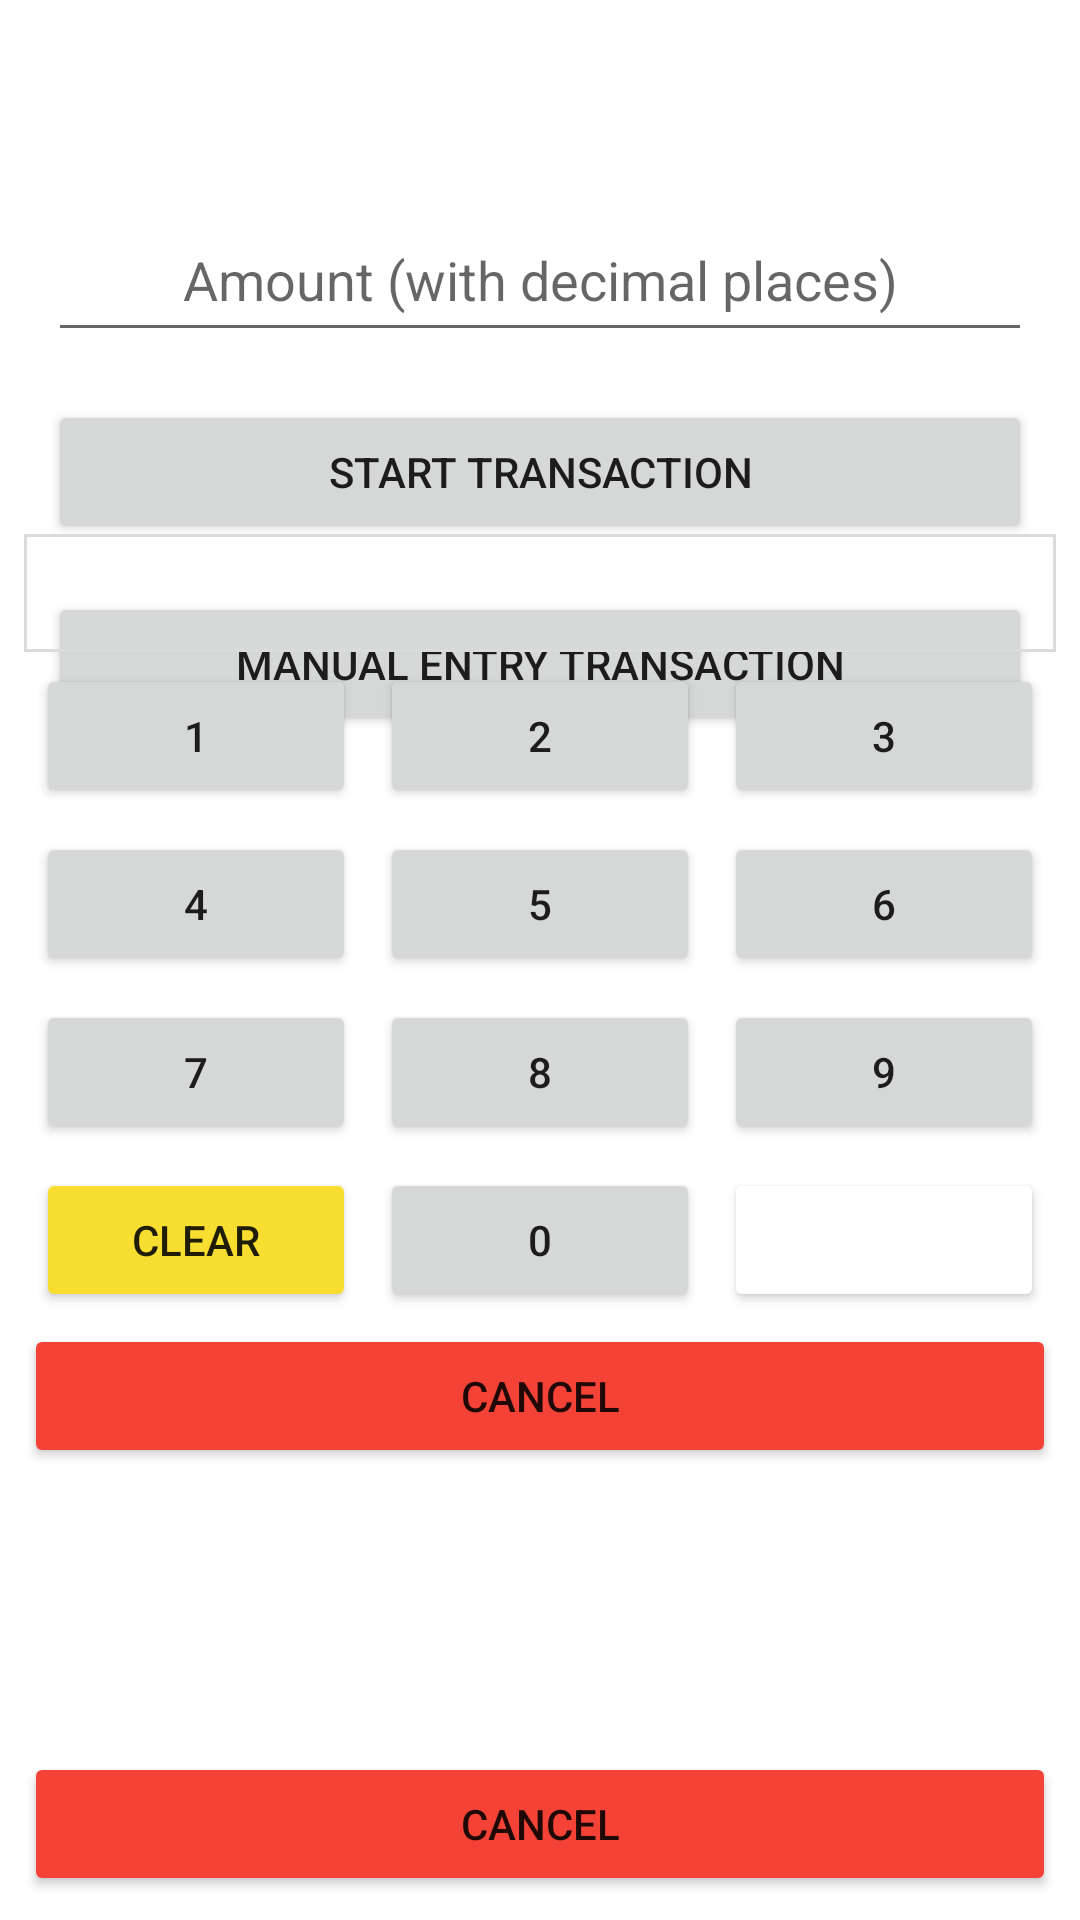

The Android layout XML behind this screen, and the referenced resources:
<!-- AndroidManifest.xml: application theme Theme.VerifoneSDITraining.NoActionBar -->
<!-- res/layout/fragment_transaction.xml -->
<?xml version="1.0" encoding="utf-8"?>
<androidx.constraintlayout.widget.ConstraintLayout xmlns:android="http://schemas.android.com/apk/res/android"
    xmlns:app="http://schemas.android.com/apk/res-auto"
    xmlns:tools="http://schemas.android.com/tools"
    android:layout_width="match_parent"
    android:layout_height="match_parent"
    tools:context=".ui.transaction.TransactionFragment">

    <androidx.appcompat.widget.LinearLayoutCompat
        android:id="@+id/ctls_led_layout"
        android:layout_width="match_parent"
        android:layout_height="wrap_content"
        android:layout_margin="@dimen/margin"
        android:gravity="center"
        android:orientation="horizontal"
        app:layout_constraintEnd_toEndOf="parent"
        app:layout_constraintStart_toStartOf="parent"
        app:layout_constraintTop_toTopOf="parent">

        <ImageView
            android:id="@+id/ctls_led_1"
            android:layout_width="wrap_content"
            android:layout_height="wrap_content"
            android:layout_margin="@dimen/margin"/>

        <ImageView
            android:id="@+id/ctls_led_2"
            android:layout_width="wrap_content"
            android:layout_height="wrap_content"
            android:layout_margin="@dimen/margin" />

        <ImageView
            android:id="@+id/ctls_led_3"
            android:layout_width="wrap_content"
            android:layout_height="wrap_content"
            android:layout_margin="@dimen/margin" />

        <ImageView
            android:id="@+id/ctls_led_4"
            android:layout_width="wrap_content"
            android:layout_height="wrap_content"
            android:layout_margin="@dimen/margin" />

    </androidx.appcompat.widget.LinearLayoutCompat>

    <TextView
        android:id="@+id/textview"
        android:layout_width="match_parent"
        android:layout_height="wrap_content"
        android:layout_margin="10dp"
        android:textAlignment="center"
        android:text=""
        app:layout_constraintBottom_toTopOf="@+id/menu_layout"
        app:layout_constraintEnd_toEndOf="parent"
        app:layout_constraintStart_toStartOf="parent"
        app:layout_constraintTop_toBottomOf="@+id/ctls_led_layout" />

    <LinearLayout
        android:id="@+id/menu_layout"
        android:layout_width="match_parent"
        android:layout_height="wrap_content"
        app:layout_constraintEnd_toEndOf="parent"
        app:layout_constraintStart_toStartOf="parent"
        app:layout_constraintTop_toBottomOf="@id/textview"
        android:orientation="vertical"
        android:padding="@dimen/margin">

        <EditText
            android:id="@+id/amountEditText"
            android:layout_width="match_parent"
            android:layout_height="wrap_content"
            android:hint="Amount (with decimal places)"
            android:inputType="number"
            android:gravity="center_horizontal"
            android:maxLines="1"
            android:layout_margin="@dimen/margin"
            android:ems="10"
            android:padding="12dp"/>

        <Button
            android:id="@+id/btn_start_txn"
            android:layout_width="match_parent"
            android:layout_height="wrap_content"
            android:layout_margin="@dimen/margin"
            android:text="@string/start_transaction" />

        <Button
            android:id="@+id/btn_start_manual_entry_txn"
            android:layout_width="match_parent"
            android:layout_height="wrap_content"
            android:layout_margin="@dimen/margin"
            android:text="@string/start_manual_entry_transaction" />

    </LinearLayout>

    <androidx.appcompat.widget.LinearLayoutCompat
        android:id="@+id/pin_entry_layout"
        android:layout_width="match_parent"
        android:layout_height="wrap_content"
        android:layout_margin="@dimen/margin"
        android:orientation="vertical"
        app:layout_constraintBottom_toBottomOf="parent"
        app:layout_constraintEnd_toEndOf="parent"
        app:layout_constraintStart_toStartOf="parent"
        app:layout_constraintTop_toTopOf="parent">

        <TextView
            android:id="@+id/pin_entry_title"
            android:layout_width="match_parent"
            android:layout_height="wrap_content"
            android:layout_marginBottom="@dimen/margin" />

        <TextView
            android:id="@+id/pin_entry_digits"
            android:layout_width="match_parent"
            android:layout_height="wrap_content"
            android:background="@drawable/pin_entry_border"
            android:textAlignment="center"
            android:textSize="28dp" />

        <GridLayout
            android:id="@+id/pin_entry_keypad"
            android:layout_width="match_parent"
            android:layout_height="wrap_content"
            android:columnCount="3"
            android:rowCount="4">

            <Button
                android:id="@+id/button1"
                android:layout_rowWeight="1"
                android:layout_columnWeight="1"
                android:layout_gravity="fill"
                android:layout_margin="@dimen/numeric_keypad_button_margin"
                android:text="1" />

            <Button
                android:id="@+id/button2"
                android:layout_rowWeight="1"
                android:layout_columnWeight="1"
                android:layout_gravity="fill"
                android:layout_margin="@dimen/numeric_keypad_button_margin"
                android:text="2" />

            <Button
                android:id="@+id/button3"
                android:layout_rowWeight="1"
                android:layout_columnWeight="1"
                android:layout_gravity="fill"
                android:layout_margin="@dimen/numeric_keypad_button_margin"
                android:text="3" />

            <Button
                android:id="@+id/button4"
                android:layout_rowWeight="1"
                android:layout_columnWeight="1"
                android:layout_gravity="fill"
                android:layout_margin="@dimen/numeric_keypad_button_margin"
                android:text="4" />

            <Button
                android:id="@+id/button5"
                android:layout_rowWeight="1"
                android:layout_columnWeight="1"
                android:layout_gravity="fill"
                android:layout_margin="@dimen/numeric_keypad_button_margin"
                android:text="5" />

            <Button
                android:id="@+id/button6"
                android:layout_rowWeight="1"
                android:layout_columnWeight="1"
                android:layout_gravity="fill"
                android:layout_margin="@dimen/numeric_keypad_button_margin"
                android:text="6" />

            <Button
                android:id="@+id/button7"
                android:layout_rowWeight="1"
                android:layout_columnWeight="1"
                android:layout_gravity="fill"
                android:layout_margin="@dimen/numeric_keypad_button_margin"
                android:text="7" />

            <Button
                android:id="@+id/button8"
                android:layout_rowWeight="1"
                android:layout_columnWeight="1"
                android:layout_gravity="fill"
                android:layout_margin="@dimen/numeric_keypad_button_margin"
                android:text="8" />

            <Button
                android:id="@+id/button9"
                android:layout_rowWeight="1"
                android:layout_columnWeight="1"
                android:layout_gravity="fill"
                android:layout_margin="@dimen/numeric_keypad_button_margin"
                android:text="9" />

            <Button
                android:id="@+id/buttonClear"
                android:layout_rowWeight="1"
                android:layout_columnWeight="1"
                android:layout_gravity="fill"
                android:layout_margin="@dimen/numeric_keypad_button_margin"
                android:backgroundTint="@color/yellow"
                android:text="Clear" />

            <Button
                android:id="@+id/button0"
                android:layout_rowWeight="1"
                android:layout_columnWeight="1"
                android:layout_gravity="fill"
                android:layout_margin="@dimen/numeric_keypad_button_margin"
                android:text="0" />

            <Button
                android:id="@+id/buttonConfirm"
                android:layout_rowWeight="1"
                android:layout_columnWeight="1"
                android:layout_gravity="fill"
                android:layout_margin="@dimen/numeric_keypad_button_margin"
                android:backgroundTint="@color/text_green" />
        </GridLayout>

        <Button
            android:id="@+id/buttonCancel"
            android:layout_width="match_parent"
            android:layout_height="wrap_content"
            android:backgroundTint="@color/red"
            android:text="Cancel" />

    </androidx.appcompat.widget.LinearLayoutCompat>

    <Button
        android:id="@+id/buttonTxnCancel"
        android:layout_width="match_parent"
        android:layout_height="wrap_content"
        android:layout_margin="@dimen/margin"
        android:backgroundTint="@color/red"
        android:text="Cancel"
        app:layout_constraintBottom_toBottomOf="parent"
        app:layout_constraintEnd_toEndOf="parent"
        app:layout_constraintStart_toStartOf="parent" />

</androidx.constraintlayout.widget.ConstraintLayout>
<!-- resources referenced by this layout -->
<resources>
  <color name="red">#F44336</color>
  <color name="yellow">#F8DE31</color>
  <dimen name="margin">4dp</dimen>
  <dimen name="numeric_keypad_button_margin">4dp</dimen>
  <!-- drawable pin_entry_border (drawable) -->
  <?xml version="1.0" encoding="utf-8"?>
  <shape xmlns:android="http://schemas.android.com/apk/res/android" android:shape="rectangle" >
  
      <stroke android:width="1dp" android:color="@color/dividerColor"/>
      <padding android:bottom="1dp" android:left="1dp" android:right="1dp" android:top="1dp"/>
  </shape>
  <string name="print_html">Print HTML</string>
  <string name="scan_barcode">Scan Barcode</string>
  <string name="start_manual_entry_transaction">Manual Entry Transaction</string>
  <string name="start_nfc_transaction">Start NFC Transaction</string>
  <string name="start_transaction">Start Transaction</string>
  <style name="Theme.VerifoneSDITraining.NoActionBar">
          <item name="windowActionBar">false</item>
          <item name="windowNoTitle">true</item>
      </style>
  <color name="dividerColor">#ffd9dbdc</color>
</resources>
